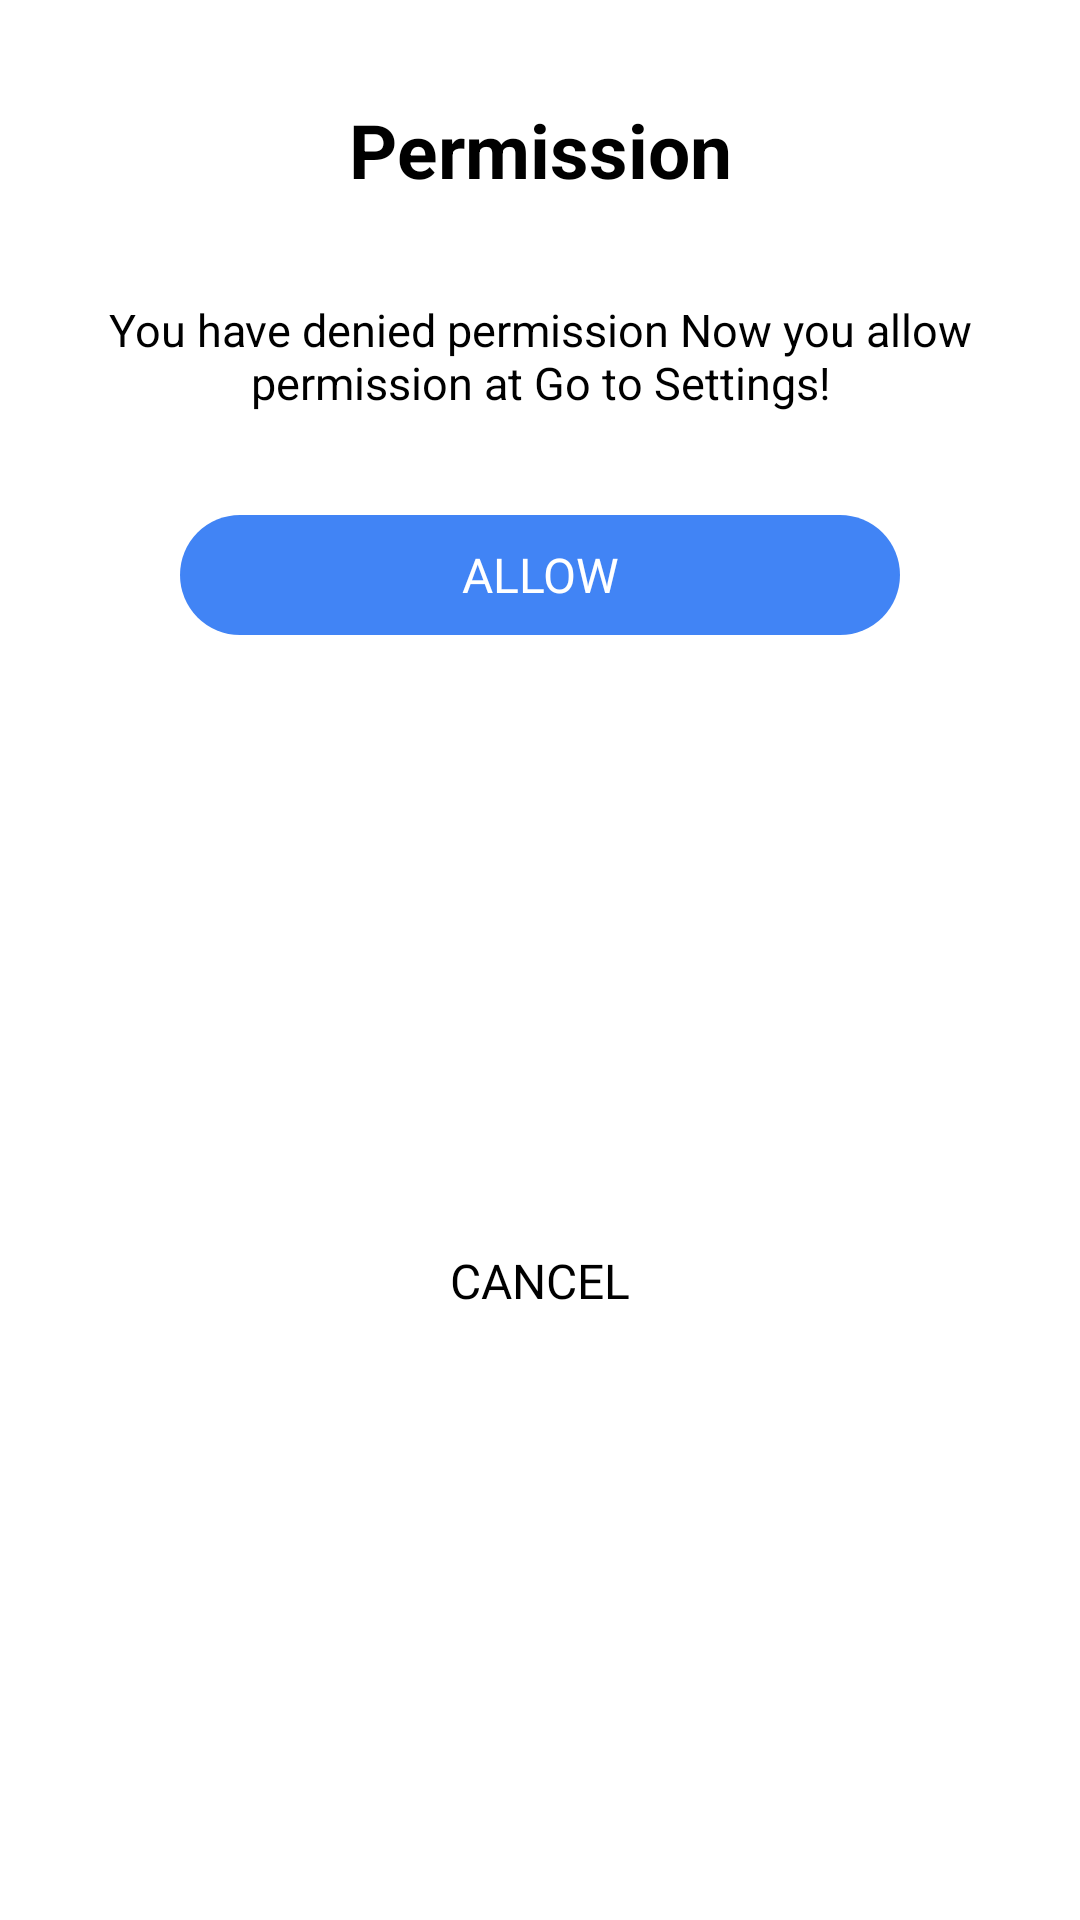

Here is an Android app screen rendered from its layout file. Give the layout XML and the strings, colors and styles it references.
<!-- AndroidManifest.xml: application theme Theme.ZipExtectorApp -->
<!-- res/layout/layout_dialog_nopermission.xml -->
<?xml version="1.0" encoding="utf-8"?>
<androidx.constraintlayout.widget.ConstraintLayout xmlns:android="http://schemas.android.com/apk/res/android"
    xmlns:app="http://schemas.android.com/apk/res-auto"
    xmlns:tools="http://schemas.android.com/tools"
    android:layout_width="match_parent"
    android:layout_height="wrap_content"
    android:background="#ffffff"
    >

    <TextView
        android:id="@+id/crossgpsid"
        android:layout_width="wrap_content"
        android:layout_height="wrap_content"
        android:layout_marginTop="33dp"
       android:text="Permission"
        android:textColor="@color/black"
        android:textSize="25sp"
        android:textStyle="bold"
        app:layout_constraintEnd_toEndOf="parent"
        app:layout_constraintStart_toStartOf="parent"
        app:layout_constraintTop_toTopOf="parent">

    </TextView>

    <TextView
        android:id="@+id/textView3"
        android:layout_width="match_parent"
        android:layout_height="wrap_content"
        android:layout_marginHorizontal="20sp"
        android:layout_marginStart="8dp"
        android:layout_marginTop="33dp"
        android:layout_marginEnd="8dp"
        android:gravity="center"
        android:text="You have denied permission Now you allow permission at Go to Settings!"
        android:textSize="15sp"
     android:textColor="@color/black"
        app:layout_constraintEnd_toEndOf="parent"
        app:layout_constraintStart_toStartOf="parent"
        app:layout_constraintTop_toBottomOf="@+id/crossgpsid" />

    <TextView
        android:id="@+id/tv_allow_permission"
        android:layout_width="240dp"
        android:layout_height="40dp"
        android:layout_marginTop="34dp"
        android:background="@drawable/btn_permission_shape"
        android:fontFamily="@font/robotomedium"
        android:gravity="center"
        android:text="Allow"
        android:textAllCaps="true"
        android:textColor="#ffffff"
        android:textSize="16sp"
        app:layout_constraintEnd_toEndOf="parent"
        app:layout_constraintStart_toStartOf="parent"
        app:layout_constraintTop_toBottomOf="@+id/textView3" />

    <TextView
        android:id="@+id/tv_cancel_permission"
        android:layout_width="wrap_content"
        android:layout_height="wrap_content"
        android:layout_marginTop="22dp"
        android:layout_marginBottom="20dp"
        android:fontFamily="@font/robotomedium"
        android:text="Cancel"
        android:textAllCaps="true"
        android:textColor="@color/black"
        android:textSize="16sp"
        app:layout_constraintBottom_toBottomOf="parent"
        app:layout_constraintEnd_toEndOf="parent"
        app:layout_constraintStart_toStartOf="parent"
        app:layout_constraintTop_toBottomOf="@+id/tv_allow_permission" />
</androidx.constraintlayout.widget.ConstraintLayout>
<!-- resources referenced by this layout -->
<resources>
  <color name="black">#000000</color>
  <!-- drawable btn_permission_shape (drawable) -->
  <?xml version="1.0" encoding="utf-8"?>
  <shape
      xmlns:android="http://schemas.android.com/apk/res/android">
      <solid android:color="@color/colorPrimaryDark" />
      <corners android:radius="30dp" />
  </shape>
  <style name="Theme.ZipExtectorApp" parent="Theme.MaterialComponents.DayNight.NoActionBar">
          
          <item name="colorPrimary">@color/darksky</item>
          <item name="colorPrimaryVariant">@color/purple_700</item>
          <item name="colorOnPrimary">@color/white</item>
          <item name="windowActionBar">false</item>
          <item name="windowNoTitle">true</item>
          
          <item name="colorSecondary">@color/teal_200</item>
          <item name="colorSecondaryVariant">@color/teal_700</item>
          <item name="colorOnSecondary">@color/black</item>
          
          <item name="android:statusBarColor" tools:targetApi="l">?attr/colorPrimary</item>
          
      </style>
  <color name="colorPrimaryDark">#4184F5</color>
  <color name="darksky">#4087F5</color>
  <color name="purple_700">#FF3700B3</color>
  <color name="white">#FFFFFF</color>
  <color name="teal_200">#2962FF</color>
  <color name="teal_700">#2962FF</color>
</resources>
